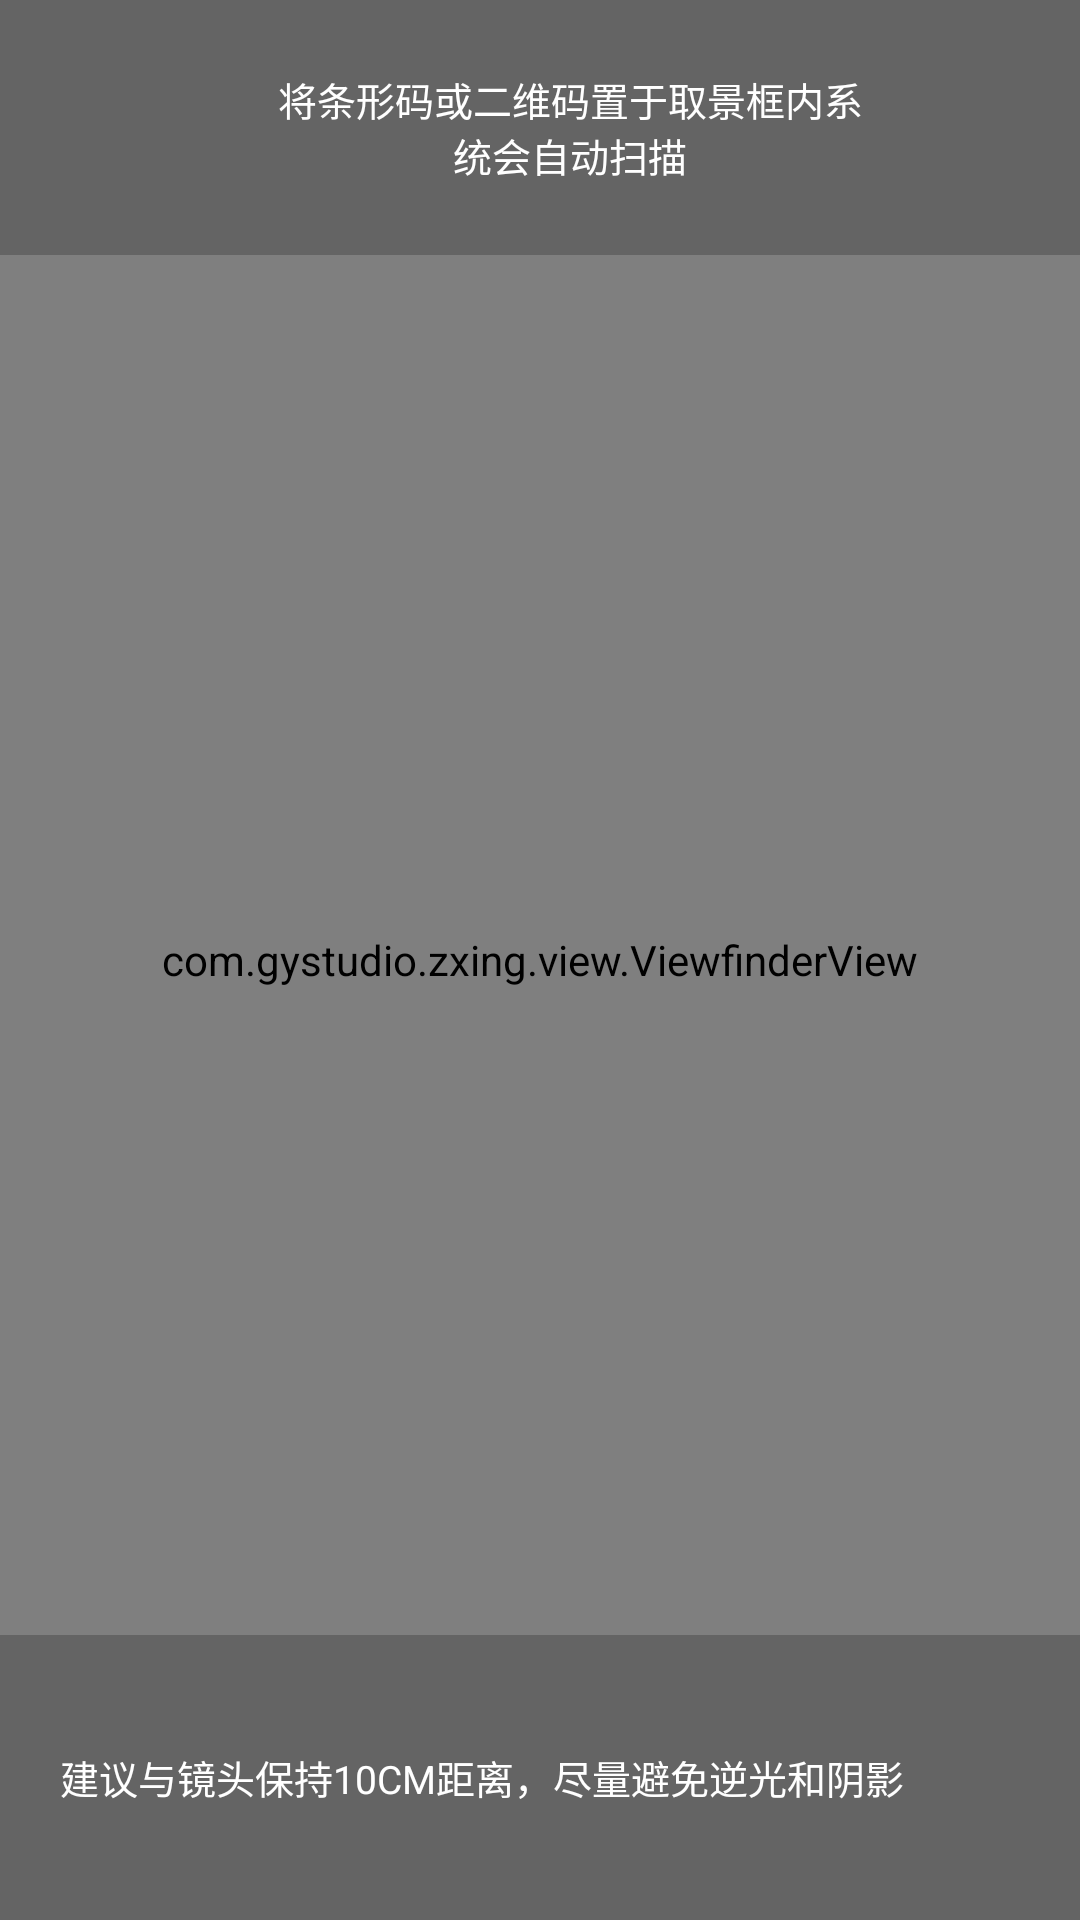

Produce the Android XML layout that renders to this screen, including the resource entries it uses.
<!-- AndroidManifest.xml: application theme ThemeDefault -->
<!-- res/layout/activity_zxing_scanner.xml -->
<?xml version="1.0" encoding="utf-8"?>
<FrameLayout xmlns:android="http://schemas.android.com/apk/res/android"
    android:id="@+id/capture_frame"
    android:layout_width="fill_parent"
    android:layout_height="fill_parent" >

    <SurfaceView
        android:id="@+id/capture_preview_view"
        android:layout_width="fill_parent"
        android:layout_height="fill_parent"
        android:layout_gravity="center" />

    <com.gystudio.zxing.view.ViewfinderView
        android:id="@+id/capture_viewfinder_view"
        android:layout_width="fill_parent"
        android:layout_height="fill_parent"
        android:layout_gravity="center"
        android:background="@android:color/transparent" />

    <LinearLayout
        android:layout_width="fill_parent"
        android:layout_height="85.0dip"
        android:background="@color/capture_text_cover_bg"
        android:orientation="horizontal"
        android:weightSum="5.0" >

        <LinearLayout
            android:layout_width="0.0dip"
            android:layout_height="fill_parent"
            android:layout_weight="1.0"
            android:gravity="center"
            android:orientation="horizontal" >
            <ImageView
                android:id="@+id/capture_flashlight"
                android:layout_width="30.0dip"
                android:layout_height="30.0dip"
                android:layout_gravity="center_vertical"
                android:clickable="true"
                android:scaleType="fitCenter"
                android:src="@drawable/selector_zxing_scan_flashlight" />
        </LinearLayout>

        <TextView
            android:id="@+id/capture_top_hint"
            android:layout_width="0.0dip"
            android:layout_height="85.0dip"
            android:layout_gravity="top|center"
            android:layout_weight="3.0"
            android:gravity="center"
            android:paddingLeft="20.0dip"
            android:text="@string/top_hint"
            android:textColor="#ffffffff"
            android:textSize="13.0sp" />

        <LinearLayout
            android:layout_width="0.0dip"
            android:layout_height="fill_parent"
            android:layout_weight="1.0"
            android:gravity="center"
            android:orientation="horizontal" >

            <ImageView
                android:id="@+id/capture_scan_photo"
                android:layout_width="30.0dip"
                android:layout_height="30.0dip"
                android:layout_gravity="center_vertical"
                android:clickable="true"
                android:scaleType="fitCenter"
                android:src="@drawable/selector_zxing_scan_photo" />
        </LinearLayout>
    </LinearLayout>

    <LinearLayout
        android:layout_width="fill_parent"
        android:layout_height="95.0dip"
        android:layout_gravity="bottom|center"
        android:background="@color/capture_text_cover_bg"
        android:orientation="horizontal" >

        <Button
            android:id="@+id/capture_button_createcode"
            android:layout_width="70.0dip"
            android:layout_height="40.0dip"
            android:layout_gravity="center_vertical"
            android:layout_marginLeft="20.0dip"
            android:text="@string/create"
            android:textSize="14.0sp"
            android:visibility="gone" />

        <TextView
            android:id="@+id/capture_bottom_hint"
            android:layout_width="fill_parent"
            android:layout_height="fill_parent"
            android:gravity="center_vertical"
            android:paddingLeft="20.0dip"
            android:paddingRight="20.0dip"
            android:text="@string/bottom_hint"
            android:textColor="#ffffffff"
            android:textSize="13.0sp" />
    </LinearLayout>

</FrameLayout>
<!-- resources referenced by this layout -->
<resources>
  <color name="capture_text_cover_bg">#99535353</color>
  <string name="bottom_hint">建议与镜头保持10CM距离，尽量避免逆光和阴影</string>
  <string name="create">生成</string>
  <string name="top_hint">将条形码或二维码置于取景框内系统会自动扫描</string>
  <style name="QQButton" parent="@android:style/Widget.Button">
          <item name="android:textSize">16.0sp</item>
          <item name="android:textColor">#ffffff</item>
          <item name="android:background">@drawable/button</item>
      </style>
  <style name="QQAlertDialog" parent="@android:style/Theme.Wallpaper" />
  <style name="QQEditText" parent="@android:style/Widget.EditText">
          <item name="android:textSize">16.0sp</item>
          <item name="android:textColorHighlight">#ffe1e1e1</item>
          <item name="android:textColorHint">#ffcbd4d9</item>
          <item name="android:background">@drawable/qq_edit_text1</item>
      </style>
  <style name="MyListView" parent="@android:style/Widget.ListView">
          <item name="android:listSelector">@drawable/selectitem</item>
          <item name="android:cacheColorHint">#00000000</item>
          <item name="android:divider">@drawable/line</item>
      </style>
  <style name="QQProgressBar" parent="@android:style/Widget.ProgressBar.Horizontal">
          <item name="android:progressDrawable">@drawable/progressbar</item>
      </style>
  <style name="QQRadioButton" parent="@android:style/Widget.CompoundButton.RadioButton">
          <item name="android:textColor">@color/qq_checkbox_text_color</item>
          <item name="android:button">@drawable/qq_btn_radio</item>
      </style>
  <style name="MyGridView" parent="@android:style/Widget.GridView">
          <item name="android:listSelector">@null</item>
          <item name="android:cacheColorHint">#00000000</item>
          <item name="android:divider">@drawable/line</item>
      </style>
  <style name="CustomWindowTitleBackground">
          <item name="android:background">#3a74aa</item>
          <item name="android:paddingLeft">5dp</item>
      </style>
  <!-- drawable button (drawable-mdpi) -->
  <?xml version="1.0" encoding="UTF-8"?>
  <selector
    xmlns:android="http://schemas.android.com/apk/res/android">
      <item android:state_pressed="true" android:drawable="@drawable/qq_btn_pressed" />
      <item android:state_focused="true" android:state_enabled="true" android:drawable="@drawable/qq_btn_selected" />
      <item android:state_enabled="true" android:drawable="@drawable/qq_btn_normal" />
  </selector>
  <!-- drawable selectitem (drawable-mdpi) -->
  <?xml version="1.0" encoding="UTF-8"?>
  <selector
    xmlns:android="http://schemas.android.com/apk/res/android">
      <item android:state_window_focused="false" android:state_enabled="true" android:drawable="@drawable/trans" />
      <item android:state_selected="true" android:drawable="@drawable/select" />
      <item android:state_pressed="true" android:drawable="@drawable/select_over" />
      <item android:state_focused="true" android:state_enabled="true" android:drawable="@drawable/select_over" />
      <item android:state_enabled="true" android:drawable="@drawable/trans" />
  </selector>
  <!-- drawable progressbar (drawable-mdpi) -->
  <?xml version="1.0" encoding="UTF-8"?>
  <layer-list
    xmlns:android="http://schemas.android.com/apk/res/android">
      <item android:id="@android:id/background" android:drawable="@drawable/progressbar2" />
      <item android:id="@android:id/progress" android:drawable="@drawable/progressbar1" />
  </layer-list>
</resources>
